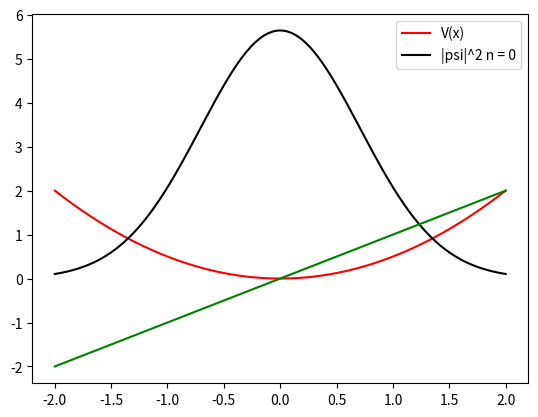

This chart was generated by the following Python code:
import numpy as np
import matplotlib.pyplot as plt
import scipy.constants as sp
import scipy.special as misc
import numpy.polynomial.hermite as hermite
# %% smukplot
# MatploLib koerer TeX

# %% def constants
hbar = 1
m = 1
omega = 1
x0 = 2
# %% def function
# psi n
def psi(x,n):
    dimVar = np.sqrt((m*omega)/hbar)*x

    hermArray = np.zeros(n+1)
    hermArray[n] = 1

    H_n = hermite.hermval(dimVar,hermArray)

    Del1 = (m*omega/(np.pi*hbar))**(1/4)
    Del2 = 1/(np.sqrt(2**n)*misc.factorial(n))
    Del3 = H_n*np.exp(-dimVar**2/2)

    psi = Del1 * Del2 * Del3
    return psi

#potential
def pot(x):
    v = 1/2 * m * omega**2 * x**2
    return(v)

# wkb psi
def wkbPsi(x,n):

    E =  (m*omega**2 * x0**2)/2
    x0 = (2*E)/m*omega**2
    p = np.sqrt(2*m(E-(m*hbar*omega**2 * x**2)/2))
    del1 = C/np.sqrt(p)
    del2 = np.cos(((n*np.pi)/(2))*((E)/(hbar*omega))*(np.arcsin((x/x0))+((x)/(x0))*np.sqrt(1-(x**2/x0**2))))
    return del1*del2

# %% udregn v og psi og x1
x = np.linspace(-x0,x0,1000)
v = pot(x)
psi1 = psi(x,0)
psiWkb1 = (x,0)
# %% plot
fig,ax = plt.subplots()
ax.plot(x,v, color="red",linestyle='-',label="V(x)")
ax.plot(x,psi1**2*10, color='#000000',label="|psi|^2 n = 0")
ax.plot(x,psiWkb1[0], color='green')
ax.legend()
plt.show()
